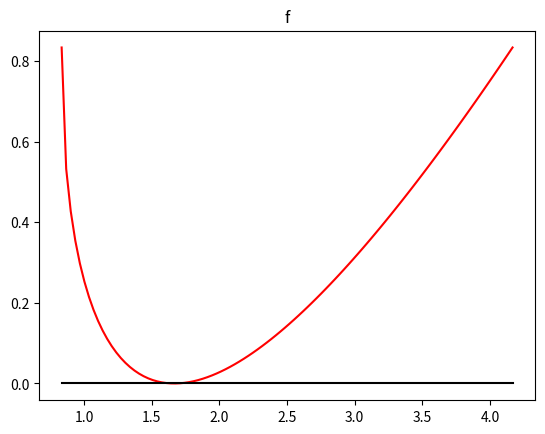
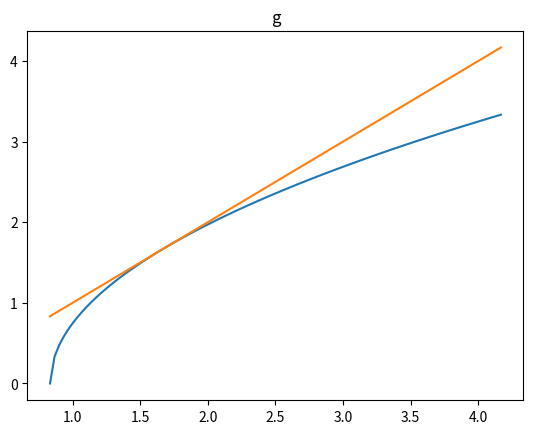
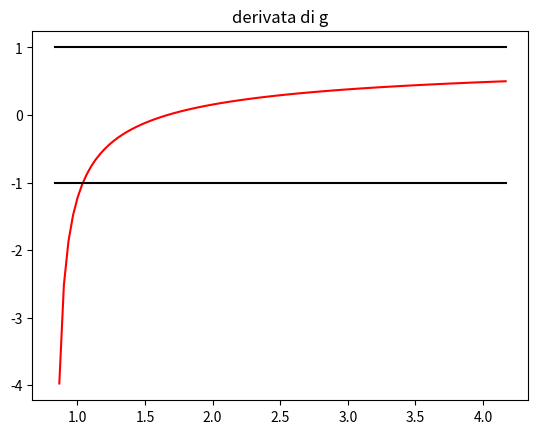
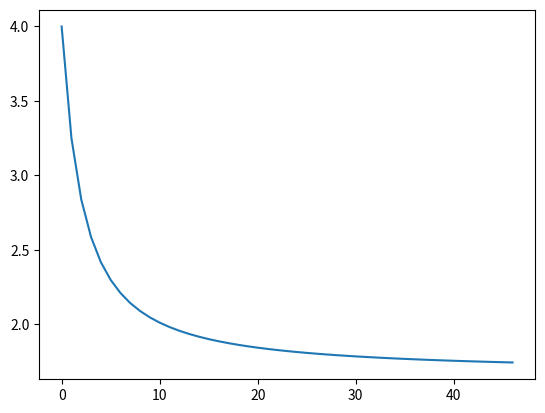
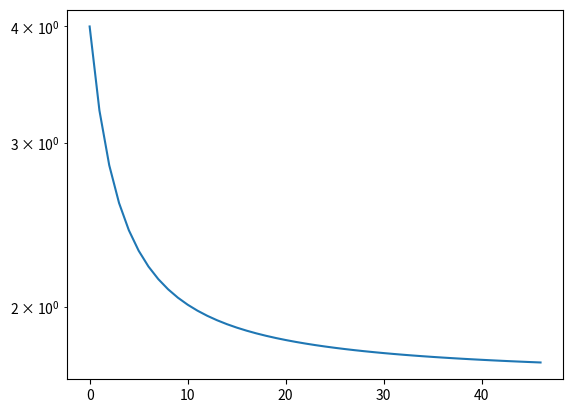
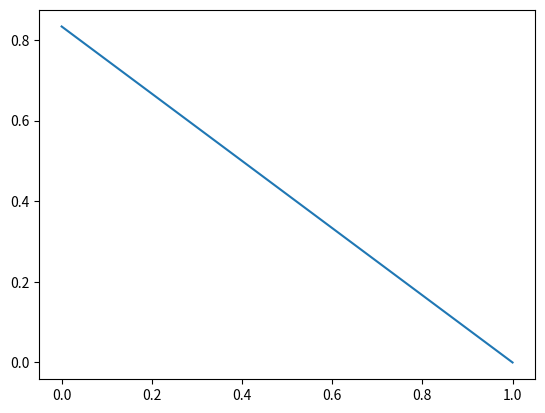

Python code for these plots, in order:
# -*- coding: utf-8 -*-
"""
Created on Tue Jun 29 10:13:56 2021

@author: Elia
"""
import numpy as np
import matplotlib.pyplot as plt
import sympy as sym
import sympy.utilities.lambdify as lambdify

x = sym.symbols('x')    

symf = x - (1/3)*sym.sqrt(30*x - 25) #funzione
symdf = sym.diff(symf, x, 1)    #derivata prima

f = lambdify(x, symf, np)   #valutare la funzione
df = lambdify(x, symdf, np)

#----------------------------PUNTO A-------------------------------------------
#si stabilisca quante radici reali ha f nell'intervallo [5/6, 25/6] e si giustifichi la risposta;

A, B = 5/6, 25/6
xx = np.linspace(A, B, 100)     #crea intervallo suddiviso in 100 parti



plt.title("f")
plt.plot(xx, f(xx), "-r")    #intervallo, funzione, colore
plt.plot(xx, xx*0, "-k")
plt.show()
#plt.plot(xx, df(xx), "-b")

#----------------------------PUNTO B-------------------------------------------
#si costruisca un metodo iterativo che, partendo da x(0) = 4, converga ad alpha (zero di f), quadraticamente;

symg = (1/3)*sym.sqrt(30*x - 25)
symdg = sym.diff(symf, x, 1)

g = lambdify(x, symg, np)
dg = lambdify(x, symdg, np)

plt.title("g")
plt.plot(xx, g(xx))
plt.plot(xx, xx)
plt.show()

plt.title("derivata di g")
plt.plot(xx, dg(xx), "-r")
plt.plot([A, B], [1, 1], "-k")
plt.plot([A, B], [-1, -1], "-k")
plt.show()

#iterazioneAPuntoFisso (in ZeridiFunzione)
def metodoIterativo(g, x0, tol, itmax):
    xk = []
    xk.append(x0)
    x1 = g(x0)
    xk.append(x1)
    it = 1
    d = x1 - x0
    
    while it < itmax and abs(d) > tol*abs(x1):
        x0 = x1
        x1 = g(x1)
        d = x1 - x0
        xk.append(x1)
        it = it+1
        
    if it == itmax:
        print("numero massimo di iterazioni raggiunto")
        
    return np.asarray(xk), it

xk, it = metodoIterativo(g, 4, 1.e-3, 100)      #perche questa tolleranza?
plt.plot(xk)
print(it)
print(xk[-1])
plt.show()
        
        
#----------------------------PUNTO C-------------------------------------------
     #si verifichi numericamente l'ordine di convergenza del metodo implementato al punto b);   

#stimaOrdine in zeridifunzione
def stimaConvergenza(xk, it):
    
    p = []
    for i in range(it-3):
        num = np.log(xk[i+2] - xk[i+3])/np.log(xk[i+1]-xk[i+2])
        den = np.log(xk[i+1] - xk[i+2])/np.log(xk[i]-xk[i+1])
        p.append(num/den)
        
    return p[-1]
        
print("ordine di convergenza = ", stimaConvergenza(xk, it))
        

#----------------------------PUNTO D-------------------------------------------
    #si rappresenti in un grafico in scala semilogaritmica sulle y ecc...

plt.semilogy(abs(xk))
plt.show()

#----------------------------PUNTO E-------------------------------------------
    # b puo convergere ad quadraticamente anche alpha partendo dall'estremo sinistro dell'intervallo

plt.title("derivata di g")
plt.plot(xx, dg(xx), "-r")
plt.plot([A, B], [1, 1], "-k")
plt.plot([A, B], [-1, -1], "-k")
plt.plot(5/6, dg(5/6), "x")
plt.show()


xk, it = metodoIterativo(g, 5/6, 1.e-3, 100)
plt.plot(xk)
print(it)
print(xk[-1])
plt.show()
